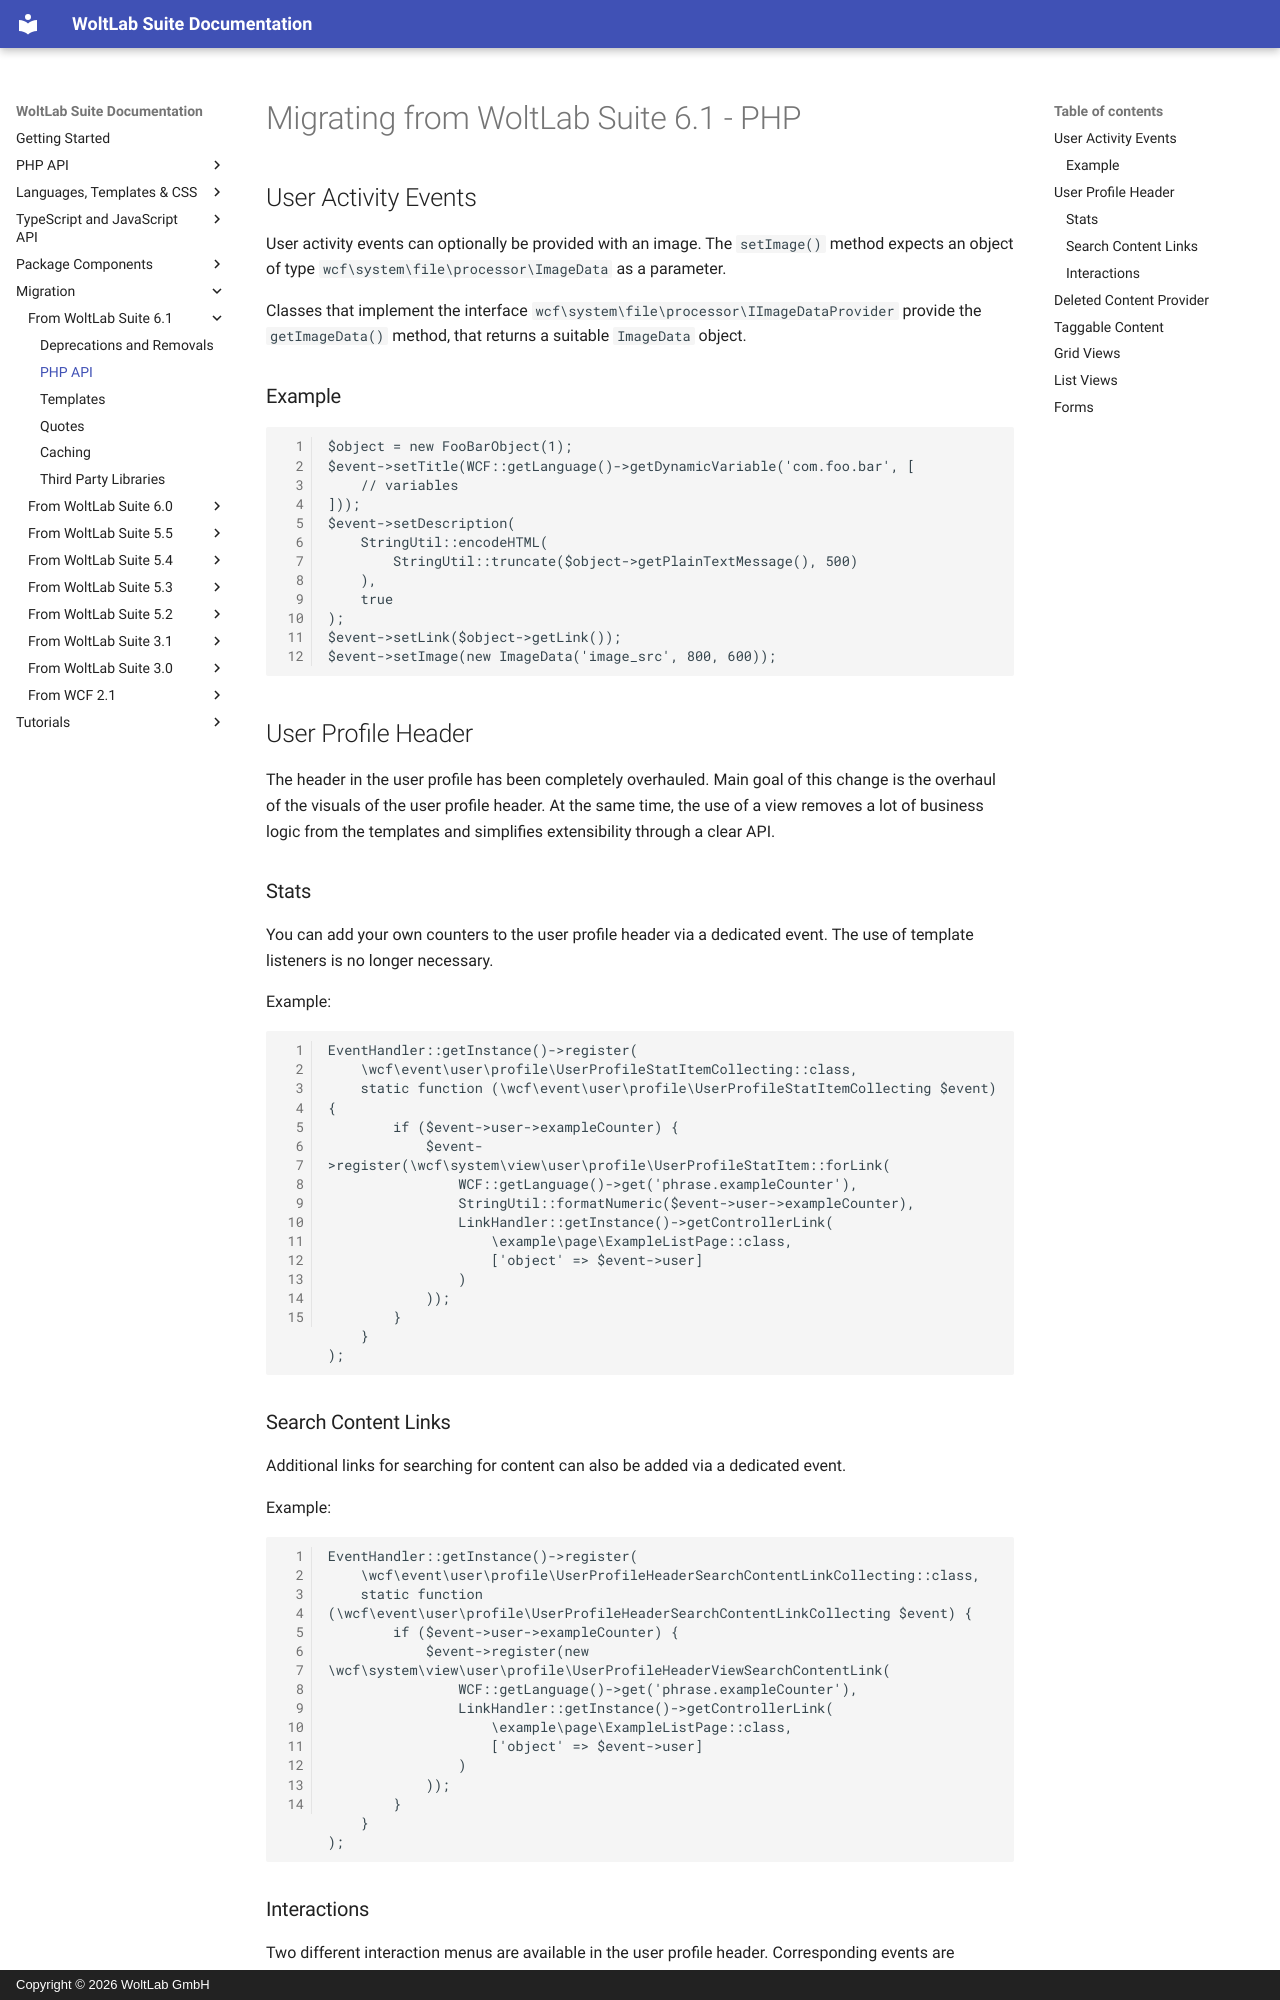

repository: WoltLab/docs.woltlab.com · page: migration/wsc61/php/index.html · generator: mkdocs · copyright: Copyright © 2026 WoltLab GmbH

# Migrating from WoltLab Suite 6.1 - PHP

## User Activity Events

User activity events can optionally be provided with an image.
The `setImage()` method expects an object of type `wcf\system\file\processor\ImageData` as a parameter.

Classes that implement the interface `wcf\system\file\processor\IImageDataProvider` provide the `getImageData()` method,
that returns a suitable `ImageData` object.

### Example

```php
$object = new FooBarObject(1);
$event->setTitle(WCF::getLanguage()->getDynamicVariable('com.foo.bar', [
    // variables
]));
$event->setDescription(
    StringUtil::encodeHTML(
        StringUtil::truncate($object->getPlainTextMessage(), 500)
    ),
    true
);
$event->setLink($object->getLink());
$event->setImage(new ImageData('image_src', 800, 600));
```

## User Profile Header

The header in the user profile has been completely overhauled.
Main goal of this change is the overhaul of the visuals of the user profile header.
At the same time, the use of a view removes a lot of business logic from the templates and simplifies extensibility through a clear API.

### Stats

You can add your own counters to the user profile header via a dedicated event. The use of template listeners is no longer necessary.

Example:

```php
EventHandler::getInstance()->register(
    \wcf\event\user\profile\UserProfileStatItemCollecting::class,
    static function (\wcf\event\user\profile\UserProfileStatItemCollecting $event) {
        if ($event->user->exampleCounter) {
            $event->register(\wcf\system\view\user\profile\UserProfileStatItem::forLink(
                WCF::getLanguage()->get('phrase.exampleCounter'),
                StringUtil::formatNumeric($event->user->exampleCounter),
                LinkHandler::getInstance()->getControllerLink(
                    \example\page\ExampleListPage::class,
                    ['object' => $event->user]
                )
            ));
        }
    }
);
```
